Run: headless pygame with SDL's dummy video driver; simulated clock (each Clock.tick advances the game by its frame time, no real sleeping); random seed 0; keys injected as events and as key.get_pressed() state; mouse plan: one left click at the window centre at the start of phase 2, then a move to the lower-right quarter at the start of phase 3.
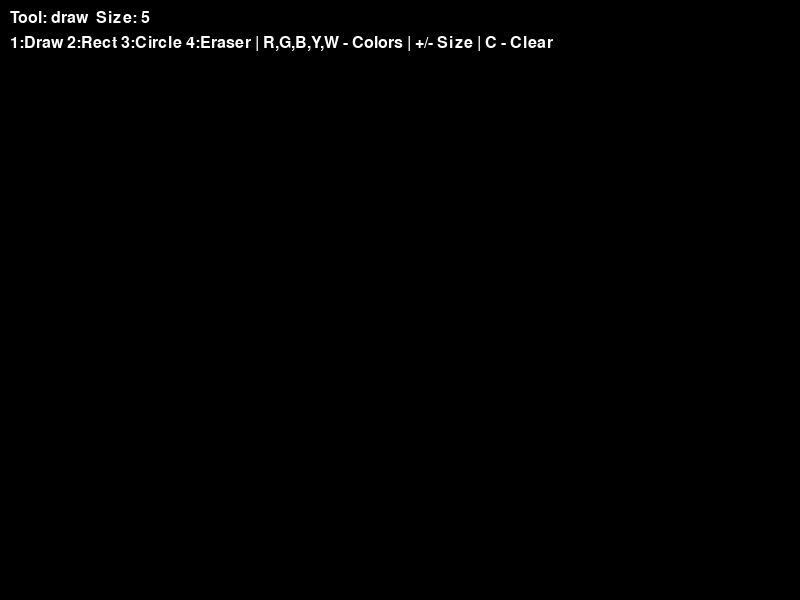
Frame 1 of 4 · flips 1–60 · no input
Frame 2 of 4 · flips 61–180 · clicked the window centre · tapped SPACE, RETURN · held RIGHT (→), D · screen unchanged from frame 1, image omitted
Frame 3 of 4 · flips 181–300 · moved the mouse to the lower-right quarter · held DOWN (↓), S · screen unchanged from frame 2, image omitted
Frame 4 of 4 · flips 301–420 · held LEFT (←), A, UP (↑), W · screen unchanged from frame 3, image omitted

The pygame program that drew these frames:

# first run the code without activating the base_layer
# then activate the base_layer (uncomment 3 related lines of code) 
# and run the code again

import pygame

pygame.init()

WIDTH = 800
HEIGHT = 600

screen = pygame.display.set_mode((WIDTH, HEIGHT))
base_layer = pygame.Surface((WIDTH, HEIGHT))

#палитра
colorRED = (255, 0, 0)
colorBLUE = (0, 0, 255)
colorWHITE = (255, 255, 255)
colorBLACK = (0, 0, 0)
colorGREEN = (0, 255, 0)
colorYELLOW = (255, 255, 0)

clock = pygame.time.Clock()

LMBpressed = False
THICKNESS = 5

currX = 0
currY = 0
prevX = 0
prevY = 0

# Новые переменные
current_color = colorWHITE
current_tool = "draw"

def calculate_rect(x1, y1, x2, y2):
    return pygame.Rect(min(x1, x2), min(y1, y2), abs(x1 - x2), abs(y1 - y2))

# круг
def calculate_circle(x1, y1, x2, y2):
    radius = int(((x2 - x1)**2 + (y2 - y1)**2)**0.5)
    return (x1, y1, radius)

running = True

while running:
    # Очищаем экран и показываем base_layer
    screen.blit(base_layer, (0, 0))
    
    for event in pygame.event.get():
        if event.type == pygame.QUIT:
            running = False

        if event.type == pygame.MOUSEBUTTONDOWN and event.button == 1:
            print("LMB pressed!")
            LMBpressed = True
            prevX = event.pos[0]
            prevY = event.pos[1]
            
            # Для draw и eraser сразу начинаем рисовать
            if current_tool == "draw":
                pygame.draw.circle(screen, current_color, (prevX, prevY), THICKNESS)
            elif current_tool == "eraser":
                pygame.draw.circle(screen, colorBLACK, (prevX, prevY), THICKNESS)
            
        if event.type == pygame.MOUSEMOTION:
            if LMBpressed:
                currX = event.pos[0]
                currY = event.pos[1]
                
                # Восстанавливаем base_layer перед предпросмотром
                screen.blit(base_layer, (0, 0))
                
                if current_tool == "rectangle":
                    pygame.draw.rect(screen, current_color, calculate_rect(prevX, prevY, currX, currY), THICKNESS)
                elif current_tool == "circle":
                    pygame.draw.circle(screen, current_color, (prevX, prevY), 
                                     int(((currX - prevX)**2 + (currY - prevY)**2)**0.5), THICKNESS)
                elif current_tool == "draw":
                    # Рисуем линию и сразу сохраняем
                    pygame.draw.line(screen, current_color, (prevX, prevY), (currX, currY), THICKNESS)
                    base_layer.blit(screen, (0, 0))  # Сохраняем сразу
                    prevX, prevY = currX, currY
                elif current_tool == "eraser":
                    pygame.draw.line(screen, colorBLACK, (prevX, prevY), (currX, currY), THICKNESS)
                    base_layer.blit(screen, (0, 0))  # Сохраняем сразу
                    prevX, prevY = currX, currY

        if event.type == pygame.MOUSEBUTTONUP and event.button == 1:
            print("LMB released!")
            LMBpressed = False
            currX = event.pos[0]
            currY = event.pos[1]
            
            # Рисуем финальную фигуру для rectangle и circle
            if current_tool == "rectangle":
                pygame.draw.rect(screen, current_color, calculate_rect(prevX, prevY, currX, currY), THICKNESS)
                base_layer.blit(screen, (0, 0))
            elif current_tool == "circle":
                radius = int(((currX - prevX)**2 + (currY - prevY)**2)**0.5)
                pygame.draw.circle(screen, current_color, (prevX, prevY), radius, THICKNESS)
                base_layer.blit(screen, (0, 0))
            # Для draw и eraser уже всё сохранено в MOUSEMOTION

        if event.type == pygame.KEYDOWN: 
            # Выбор инструмента (цифры)
            if event.key == pygame.K_1:
                current_tool = "draw"
                print("Режим: Рисование")
            elif event.key == pygame.K_2:
                current_tool = "rectangle"
                print("Режим: Прямоугольник")
            elif event.key == pygame.K_3:
                current_tool = "circle"
                print("Режим: Круг")
            elif event.key == pygame.K_4:
                current_tool = "eraser"
                print("Режим: Ластик")

            #выбор цвета
            if event.key == pygame.K_r:
                current_color = colorRED
                print("Цвет: Красный")
            elif event.key == pygame.K_g:
                current_color = colorGREEN
                print("Цвет: Зеленый")
            elif event.key == pygame.K_b:
                current_color = colorBLUE
                print("Цвет: Синий")
            elif event.key == pygame.K_y:
                current_color = colorYELLOW
                print("Цвет: Желтый")
            elif event.key == pygame.K_w:
                current_color = colorWHITE
                print("Цвет: Белый")
            
            # Изменение толщины
            if event.key == pygame.K_EQUALS or event.key == pygame.K_PLUS:
                THICKNESS += 1
                print(f"Толщина: {THICKNESS}")
            if event.key == pygame.K_MINUS:
                THICKNESS = max(1, THICKNESS - 1)
                print(f"Толщина: {THICKNESS}")
            
            # Очистка экрана (клавиша C)
            if event.key == pygame.K_c:
                screen.fill(colorBLACK)
                base_layer.fill(colorBLACK)
                print("Экран очищен")
    
    # Показываем подсказки
    font = pygame.font.Font(None, 24)
    hint1 = font.render(f"Tool: {current_tool}  Size: {THICKNESS}", True, colorWHITE)
    hint2 = font.render("1:Draw 2:Rect 3:Circle 4:Eraser | R,G,B,Y,W - Colors | +/- Size | C - Clear", True, colorWHITE)
    screen.blit(hint1, (10, 10))
    screen.blit(hint2, (10, 35))
    
    pygame.display.flip()
    clock.tick(60)
